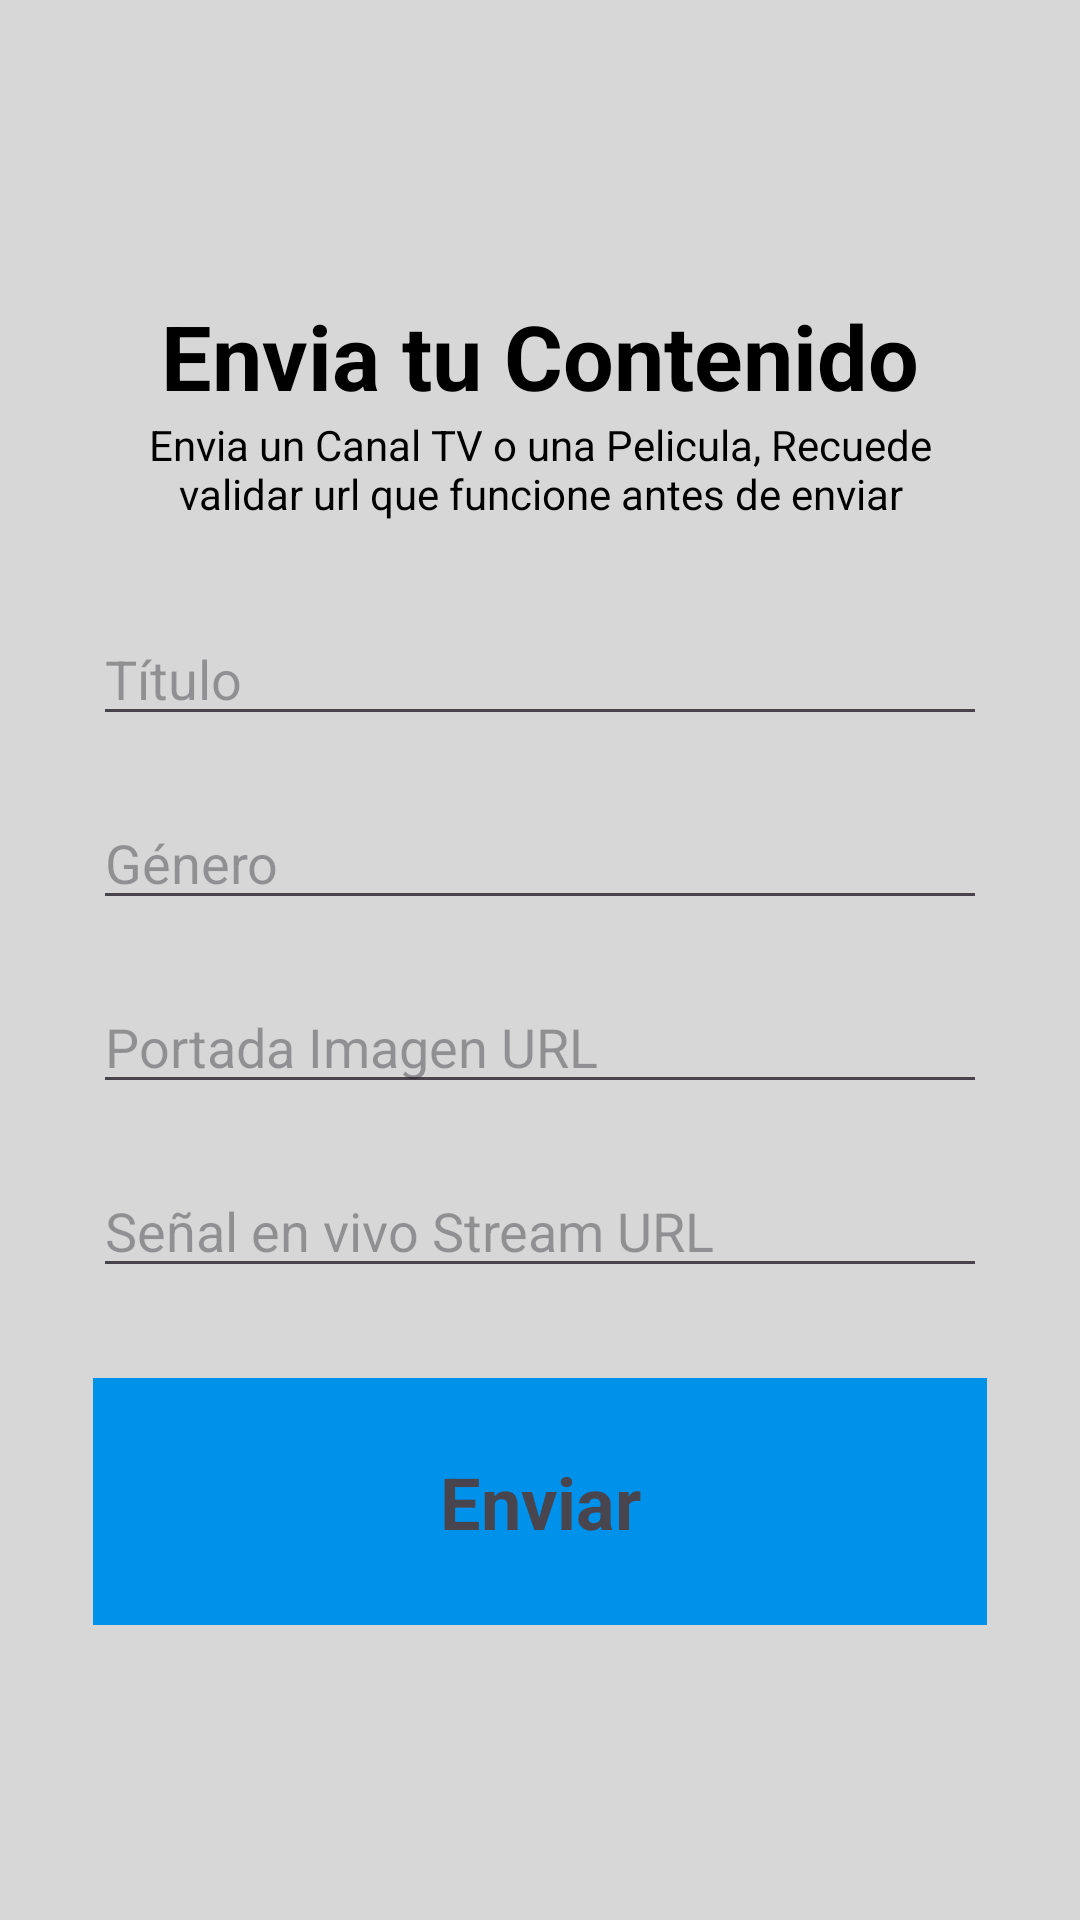

Layout XML and referenced resources for this Android screen:
<!-- AndroidManifest.xml: application theme Theme.CineFlexURL -->
<!-- res/layout/activity_main.xml -->
<?xml version="1.0" encoding="utf-8"?>
<FrameLayout xmlns:android="http://schemas.android.com/apk/res/android"
    android:layout_width="match_parent"
    android:layout_height="match_parent"
    android:background="#D7D7D7">

    <LinearLayout
        android:layout_width="match_parent"
        android:layout_height="wrap_content"
        android:layout_gravity="center"
        android:layout_marginEnd="15dp"
        android:layout_marginStart="15dp"
        android:orientation="vertical"
        android:padding="16dp">

        <TextView
            android:layout_width="wrap_content"
            android:layout_height="wrap_content"
            android:text="Envia tu Contenido"
            android:textSize="30sp"
            android:textStyle="bold"
            android:layout_gravity="center_horizontal"
            android:textColor="#000000" />
        <TextView
            android:layout_width="wrap_content"
            android:layout_height="wrap_content"
            android:text="Envia un Canal TV o una Pelicula, Recuede validar url que funcione antes de enviar"
            android:layout_gravity="center_horizontal"
            android:gravity="center"
            android:paddingBottom="30dp"
            android:textColor="#000000" />

        <EditText
            android:id="@+id/titleEditText"
            android:layout_width="match_parent"
            android:layout_height="wrap_content"
            android:hint="Título"
            android:inputType="text"
            android:textSize="18sp"
            android:layout_marginBottom="20dp" />

        <EditText
            android:id="@+id/synopsisEditText"
            android:layout_width="match_parent"
            android:layout_height="wrap_content"
            android:hint="Género"
            android:inputType="text"
            android:textSize="18sp"
            android:layout_marginBottom="20dp" />

        <EditText
            android:id="@+id/imageUrlEditText"
            android:layout_width="match_parent"
            android:layout_height="wrap_content"
            android:hint="Portada Imagen URL"
            android:inputType="textUri"
            android:textSize="18sp"
            android:layout_marginBottom="20dp" />

        <EditText
            android:id="@+id/streamUrlEditText"
            android:layout_width="match_parent"
            android:layout_height="wrap_content"
            android:hint="Señal en vivo Stream URL"
            android:inputType="textUri"
            android:textSize="18sp"
            android:layout_marginBottom="30dp" />

        <TextView
            android:id="@+id/uploadText"
            android:layout_width="match_parent"
            android:layout_height="wrap_content"
            android:gravity="center"
            android:textSize="24sp"
            android:textStyle="bold"
            android:padding="25dp"
            android:background="#0091EA"
            android:text="Enviar" />

    </LinearLayout>
</FrameLayout>
<!-- resources referenced by this layout -->
<resources>
  <style name="Theme.CineFlexURL" parent="Base.Theme.CineFlexURL" />
  <style name="Base.Theme.CineFlexURL" parent="Theme.Material3.DayNight.NoActionBar">
          
          
      </style>
</resources>
